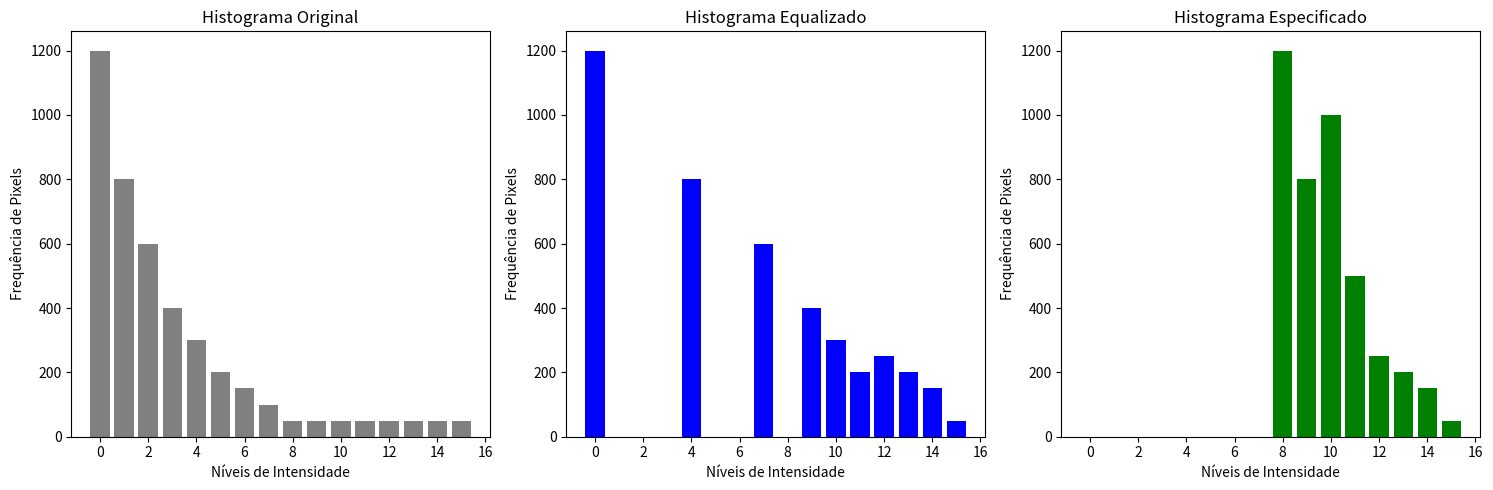

Source code (Python):
import numpy as np
import matplotlib.pyplot as plt

def equalize_histogram(hist):
    """
    Equaliza um histograma dado.

    Parâmetros:
        hist (list ou np.array): Histograma de entrada.
    
    Retorna:
        np.array: Histograma equalizado.
    """
    total_pixels = np.sum(hist)
    cdf = hist.cumsum()
    cdf_normalized = (cdf - cdf.min()) * (len(hist) - 1) / (total_pixels - cdf.min())
    cdf_normalized = cdf_normalized.astype(np.uint8)

    equalized_hist = np.zeros_like(hist)
    for i in range(len(hist)):
        equalized_hist[cdf_normalized[i]] += hist[i]
    
    return equalized_hist

def specify_histogram(hist, target_hist):
    """
    Especifica um histograma dado para seguir um histograma alvo.

    Parâmetros:
        hist (list ou np.array): Histograma de entrada.
        target_hist (list ou np.array): Histograma alvo.
    
    Retorna:
        np.array: Histograma especificado.
    """
    total_pixels = hist.sum()
    target_total_pixels = target_hist.sum()

    cdf_original = hist.cumsum() / total_pixels
    cdf_target = target_hist.cumsum() / target_total_pixels

    mapping = np.zeros_like(hist)
    g_j = 0
    for rk in range(len(hist)):
        while g_j < len(target_hist) and cdf_target[g_j] < cdf_original[rk]:
            g_j += 1
        mapping[rk] = g_j

    specified_hist = np.zeros_like(hist)
    for i in range(len(hist)):
        specified_hist[mapping[i]] += hist[i]
    
    return specified_hist

# Função para imprimir histogramas com espaçamento uniforme
def print_histogram(label, histogram):
    # Imprime o label e os valores formatados
    print(f"{label}:\n", end="")
    print(" ".join(f"{value:5d}" for value in histogram))

# Função para gerar gráficos dos histogramas
def plot_histograms(original, equalized, specified):
    plt.figure(figsize=(15, 5))

    # Histograma original
    plt.subplot(1, 3, 1)
    plt.bar(range(len(original)), original, color='gray')
    plt.title("Histograma Original")
    plt.xlabel("Níveis de Intensidade")
    plt.ylabel("Frequência de Pixels")

    # Histograma equalizado
    plt.subplot(1, 3, 2)
    plt.bar(range(len(equalized)), equalized, color='blue')
    plt.title("Histograma Equalizado")
    plt.xlabel("Níveis de Intensidade")
    plt.ylabel("Frequência de Pixels")

    # Histograma especificado
    plt.subplot(1, 3, 3)
    plt.bar(range(len(specified)), specified, color='green')
    plt.title("Histograma Especificado")
    plt.xlabel("Níveis de Intensidade")
    plt.ylabel("Frequência de Pixels")

    # Mostrar os gráficos
    plt.tight_layout()
    plt.show()
    

# Ambiente de Execução --------------------------------------------------
# Histograma original, obtido no passo 1 do método de equalização
original_histogram = np.array([1200, 800, 600, 400, 300, 200, 150, 100, 50, 50, 50, 50, 50, 50, 50, 50])

# Histograma alvo, fornecido para a especificação
target_histogram = np.array([50, 50, 50, 100, 150, 200, 300, 400, 600, 800, 1200, 400, 300, 200, 100, 50])

# Equalização do histograma original
equalized_histogram = equalize_histogram(original_histogram)

# Especificação do histograma para o histograma alvo
specified_histogram = specify_histogram(equalized_histogram, target_histogram)

# Resultados        ------------------------------------------------------    
print_histogram("Histograma Original", original_histogram)
print_histogram("Histograma Equalizado", equalized_histogram)
print_histogram("Histograma Especificado", specified_histogram)

plot_histograms(original_histogram, equalized_histogram, specified_histogram)

